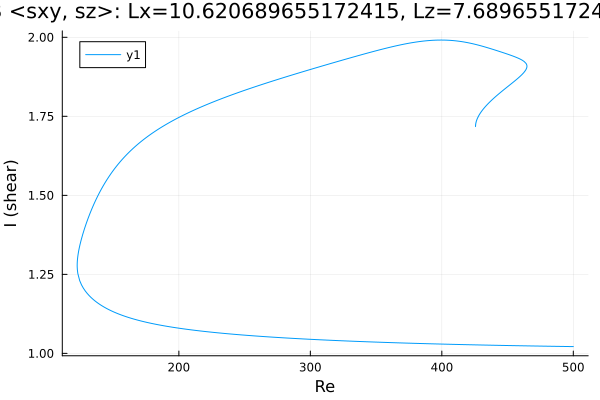

Data behind this chart, as committed beside it:
Re, shear
464.7, 1.908
464.7, 1.908
464.7, 1.908
464.7, 1.908
464.7, 1.908
464.7, 1.908
464.7, 1.908
464.7, 1.908
464.7, 1.908
464.7, 1.907
464.7, 1.906
464.5, 1.902
463.8, 1.896
462.3, 1.888
460.9, 1.882
459.5, 1.876
458.1, 1.871
456.7, 1.866
455.3, 1.861
453.9, 1.856
452.4, 1.852
451, 1.847
450.4, 1.845
449, 1.84
447.6, 1.836
446.2, 1.831
444.8, 1.826
443.3, 1.821
441.9, 1.816
440.5, 1.811
439.1, 1.806
437.7, 1.8
436.3, 1.794
434.9, 1.789
433.4, 1.782
432, 1.775
430.6, 1.768
429.2, 1.76
428.1, 1.752
427.4, 1.747
426.9, 1.742
426.5, 1.738
426.2, 1.734
426, 1.731
425.9, 1.729
425.8, 1.727
425.8, 1.726
425.7, 1.724
425.7, 1.723
425.7, 1.722
425.7, 1.722
425.6, 1.721
425.6, 1.72
425.6, 1.72
425.6, 1.72
425.6, 1.719
425.6, 1.719
425.6, 1.719
425.6, 1.718
425.6, 1.718
... 680 more rows
